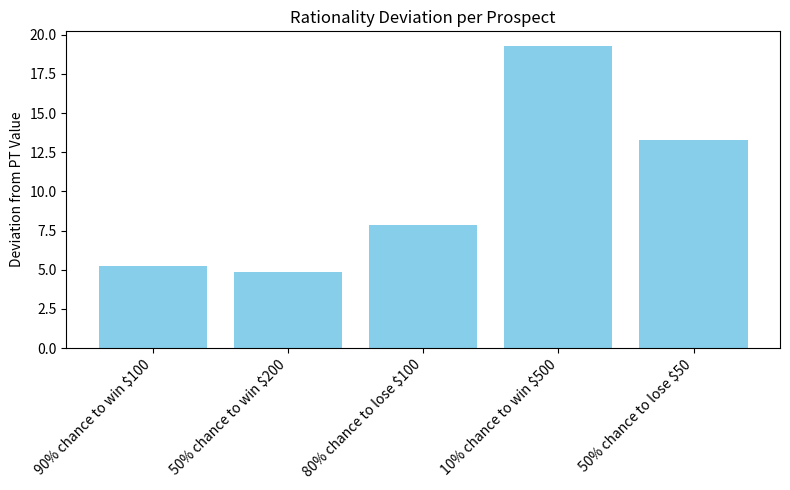

Write Python code to recreate this figure.
#!/usr/bin/env python
# coding: utf-8

# 
# # Prospect Theory Utility Elicitation
# This notebook allows students to input their certainty equivalents for risky prospects and compares them to corrected utility values using Prospect Theory. It calculates deviations and provides feedback on rationality.
# 

# In[ ]:


import numpy as np
import pandas as pd
import matplotlib.pyplot as plt

# Prospect Theory parameters
loss_aversion = 2.25  # lambda
alpha = 0.88          # curvature for gains
beta = 0.88           # curvature for losses

def weight(p):
    gamma = 0.61
    return np.exp(-(-np.log(p))**gamma)

def value(x):
    if x >= 0:
        return x**alpha
    else:
        return -loss_aversion * ((-x)**beta)


# In[ ]:


# Input student data: [amount, probability, certainty equivalent]
data = [
    [100, 0.9, 85],
    [200, 0.5, 90],
    [-100, 0.8, -70],
    [500, 0.1, 40],
    [-50, 0.5, -30]
]

results = []
for x, p, ce in data:
    pt_val = weight(p) * value(x)
    ce_val = value(ce)
    deviation = abs(pt_val - ce_val)
    feedback = "Rational" if deviation < 5 else ("Minor Bias" if deviation < 15 else "Significant Bias")
    results.append({
        'Prospect': f"{int(p*100)}% chance to {'win' if x>0 else 'lose'} ${abs(x)}",
        'Certainty Equivalent': ce,
        'PT Value': round(pt_val, 2),
        'CE Value': round(ce_val, 2),
        'Deviation': round(deviation, 2),
        'Feedback': feedback
    })

report_df = pd.DataFrame(results)
report_df


# In[ ]:


# Plot deviation
plt.figure(figsize=(8,5))
plt.bar(report_df['Prospect'], report_df['Deviation'], color='skyblue')
plt.ylabel('Deviation from PT Value')
plt.title('Rationality Deviation per Prospect')
plt.xticks(rotation=45, ha='right')
plt.tight_layout()
plt.show()


# 
# ### Interpretation
# - **Deviation < 5**: Rational choice
# - **Deviation 5–15**: Minor bias detected
# - **Deviation > 15**: Significant behavioral bias
# Use this feedback to reflect on how your certainty equivalents align with Prospect Theory predictions.
# 
